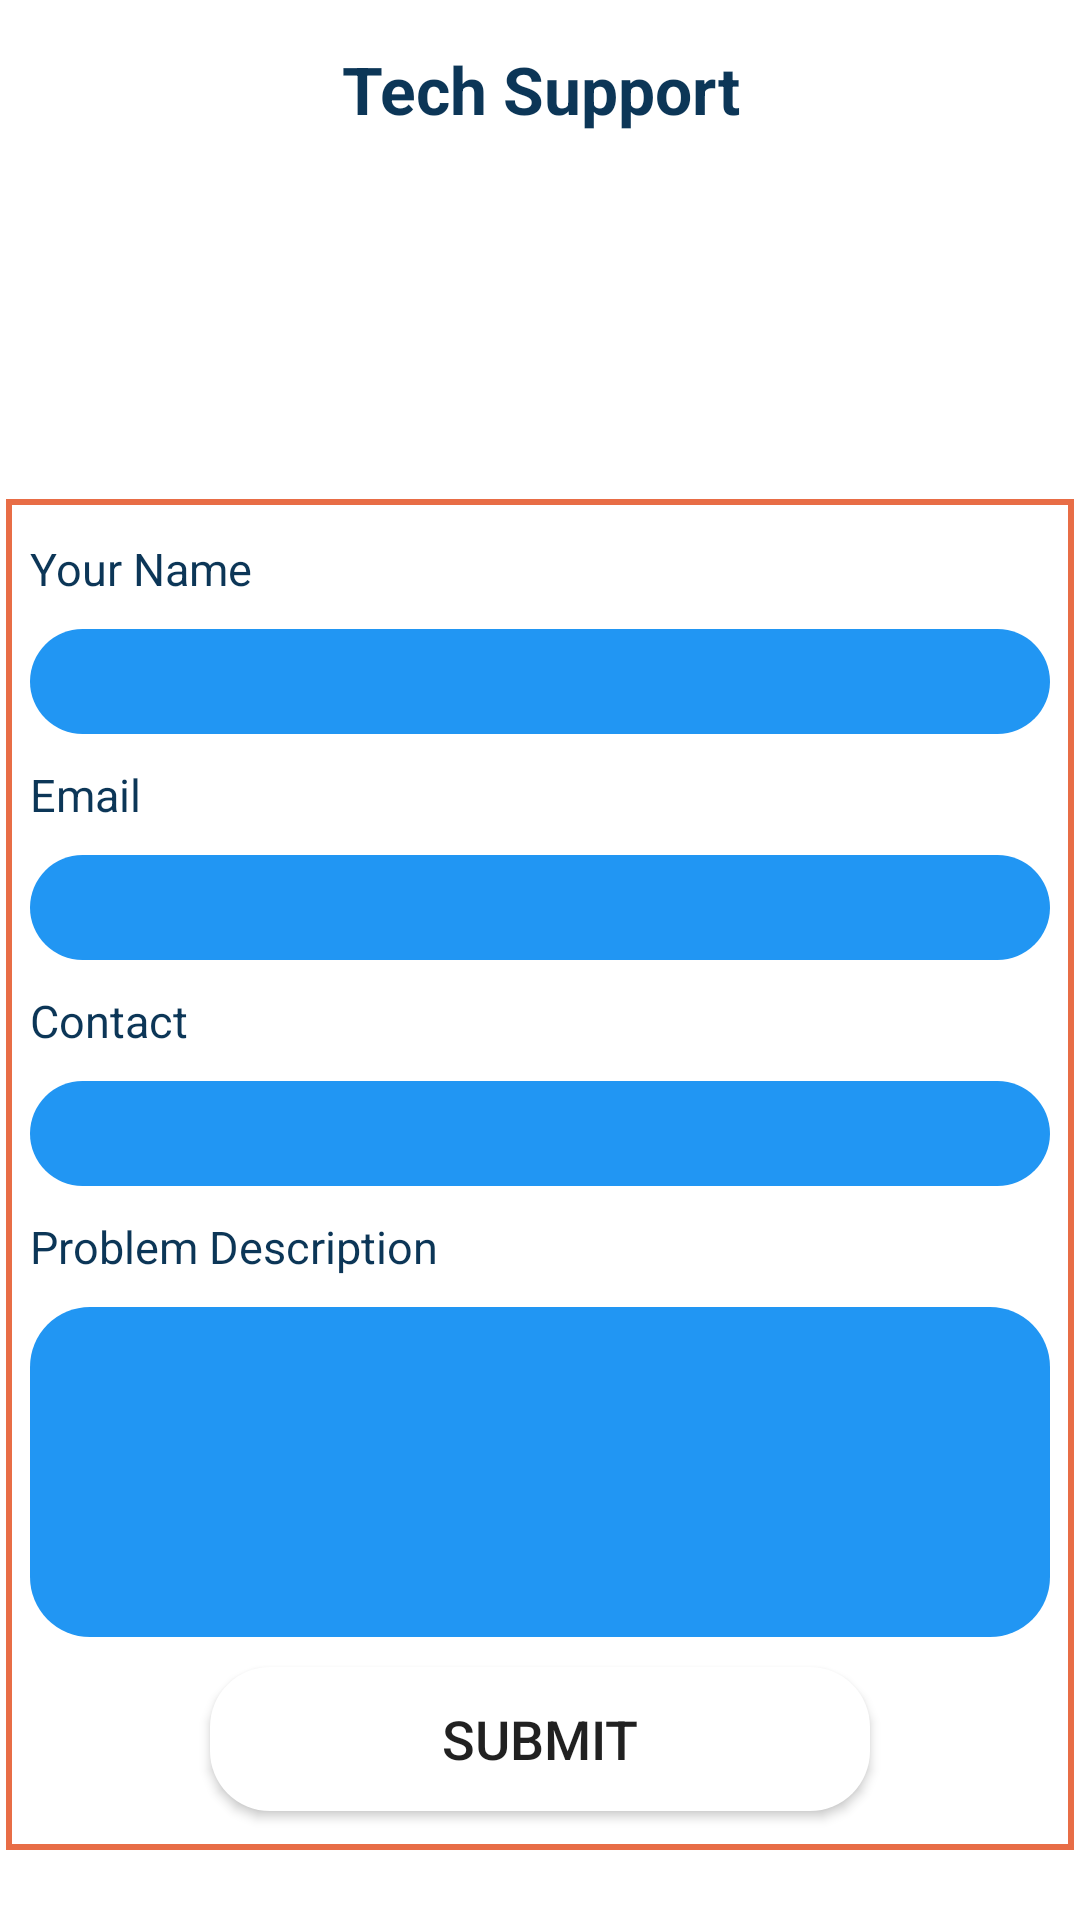

Reconstruct the res/layout file that produces this screen, plus the resources it refers to.
<!-- AndroidManifest.xml: application theme Theme.AgriGenius -->
<!-- res/layout/activity_helpcenter.xml -->
<?xml version="1.0" encoding="utf-8"?>
<LinearLayout xmlns:android="http://schemas.android.com/apk/res/android"
    xmlns:app="http://schemas.android.com/apk/res-auto"
    xmlns:tools="http://schemas.android.com/tools"
    android:layout_width="match_parent"
    android:layout_height="match_parent"
  android:layout_margin="10dp"
    android:orientation="vertical"
    tools:context=".helpcenter">


    <LinearLayout
        android:layout_width="match_parent"
        android:layout_height="wrap_content"
        android:orientation="vertical"
        android:layout_gravity="center"
        >
    <TextView
        android:layout_width="match_parent"
        android:layout_height="wrap_content"
        android:text="Tech Support"
        android:textStyle="bold"
        android:textAlignment="center"
        android:textSize="22dp"
        android:textColor="#0C3657"
        android:layout_margin="15dp"

        ></TextView>

    <ImageView
        android:layout_width="100dp"
        android:layout_height="100dp"
        android:layout_gravity="center"
        android:src="@drawable/helplinelogo"


        ></ImageView>


    ></LinearLayout>



    <LinearLayout
        android:layout_width="match_parent"
        android:layout_height="wrap_content"
        android:orientation="vertical"
        android:layout_marginTop="5dp"
       android:background="@drawable/border"

        >

        <LinearLayout
            android:layout_width="match_parent"
            android:layout_height="wrap_content"
            android:orientation="vertical"

            >

            <TextView
                android:layout_width="match_parent"
                android:layout_height="wrap_content"
                android:text="Your Name"
                android:textSize="15dp"
                android:textColor="#0C3657"
                android:paddingLeft="10dp"
                android:paddingTop="15dp"

                ></TextView>


            <EditText

                android:padding="10dp"
                android:layout_width="match_parent"
                android:layout_height="35dp"
                android:inputType="text"
                android:layout_margin="10dp"
                android:background="@drawable/sky_reactangle"
                android:id="@+id/victimname"
                android:textColor="#0C3657"
                ></EditText>

        </LinearLayout>



        <LinearLayout
            android:layout_width="match_parent"
            android:layout_height="wrap_content"
            android:orientation="vertical"

            >

            <TextView
                android:layout_width="match_parent"
                android:layout_height="wrap_content"
                android:text="Email"
                android:textSize="15dp"
                android:textColor="#0C3657"
                android:paddingLeft="10dp"
                ></TextView>


            <EditText
                android:padding="10dp"
                android:layout_width="match_parent"
                android:layout_height="35dp"
                android:inputType="text"
                android:layout_margin="10dp"
                android:background="@drawable/sky_reactangle"
                android:id="@+id/victimemail"
                android:textColor="#0C3657"
                ></EditText>

        </LinearLayout>


        <LinearLayout
            android:layout_width="match_parent"
            android:layout_height="wrap_content"
            android:orientation="vertical"

            >

            <TextView
                android:layout_width="match_parent"
                android:layout_height="wrap_content"
                android:text="Contact"
                android:textSize="15dp"
                android:textColor="#0C3657"
                android:paddingLeft="10dp"
                ></TextView>


            <EditText
                android:padding="10dp"
                android:layout_width="match_parent"
                android:layout_height="35dp"
                android:inputType="text"
                android:layout_margin="10dp"
                android:background="@drawable/sky_reactangle"
                android:id="@+id/victimcontact"
                android:textColor="#0C3657"
                ></EditText>

        </LinearLayout>

        <LinearLayout
            android:layout_width="match_parent"
            android:layout_height="wrap_content"
            android:orientation="vertical"

            >

            <TextView
                android:layout_width="match_parent"
                android:layout_height="wrap_content"
                android:text="Problem Description"
                android:textSize="15dp"
                android:textColor="#0C3657"
                android:paddingLeft="10dp"
                ></TextView>


            <EditText
                android:padding="10dp"
                android:layout_width="match_parent"
                android:layout_height="110dp"
                android:inputType="text"
                android:layout_margin="10dp"
                android:background="@drawable/sky_reactangle"
                android:id="@+id/victimdescription"
                android:textColor="#0C3657"
                ></EditText>

        </LinearLayout>

        <Button
            android:layout_width="match_parent"
            android:layout_height="wrap_content"
            android:id="@+id/complainsubmitbutoon"
            android:layout_marginLeft="70dp"
            android:layout_marginRight="70dp"
            android:background="@drawable/white_rectangle"
            android:text="Submit"
            android:textSize="18dp"
            android:layout_marginBottom="15dp"
            ></Button>




    </LinearLayout>


    <TextView
        android:layout_width="match_parent"
        android:layout_height="wrap_content"
        android:text="@string/whatsapp"
        android:textStyle="bold"
        android:textAlignment="center"
        android:textSize="22dp"
        android:textColor="#0C3657"
       android:layout_marginTop="25dp"
        android:clickable="true"
        android:onClick="openWhatsApp" />


</LinearLayout>
<!-- resources referenced by this layout -->
<resources>
  <!-- drawable border (drawable) -->
  <?xml version="1.0" encoding="utf-8"?>
  <layer-list xmlns:android="http://schemas.android.com/apk/res/android">
      
      <item android:drawable="@android:color/transparent" />
      
      <item
          android:left="2dp"
      android:right="2dp"
      android:top="2dp"
      android:bottom="2dp"
      >
      <shape android:shape="rectangle">
          <stroke
              android:width="2dp"
          android:color="#E86D46"
          />
      </shape>
  </item>
      </layer-list>
  <!-- drawable sky_reactangle (drawable) -->
  <?xml version="1.0" encoding="utf-8"?>
  <shape xmlns:android="http://schemas.android.com/apk/res/android">
      <solid android:color="#2196F3" /> 
      <corners android:radius="20dp" /> 
      <size android:width="110dp" android:height="40dp" /> 
  </shape>
  <!-- drawable white_rectangle (drawable) -->
  <?xml version="1.0" encoding="utf-8"?>
  <shape xmlns:android="http://schemas.android.com/apk/res/android">
      <solid android:color="#FFFFFF" /> 
      <corners android:radius="20dp" /> 
      <size android:width="110dp" android:height="40dp" /> 
  </shape>
  <string name="whatsapp"><b><u>Or You Can Chat Now</u></b></string>
  <style name="Theme.AgriGenius" parent="Theme.MaterialComponents.DayNight.NoActionBar">
          
          <item name="colorPrimary">@color/purple_500</item>
          <item name="colorPrimaryVariant">@color/purple_700</item>
          <item name="colorOnPrimary">@color/white</item>
          
          <item name="colorSecondary">@color/teal_200</item>
          <item name="colorSecondaryVariant">@color/teal_700</item>
          <item name="colorOnSecondary">@color/black</item>
          
          <item name="android:statusBarColor" tools:targetApi="21">?attr/colorPrimaryVariant</item>
          
      </style>
  <color name="purple_500">#FF6200EE</color>
  <color name="purple_700">#FF3700B3</color>
  <color name="white">#FFFFFFFF</color>
  <color name="teal_200">#FF03DAC5</color>
  <color name="teal_700">#FF018786</color>
  <color name="black">#FF000000</color>
</resources>
